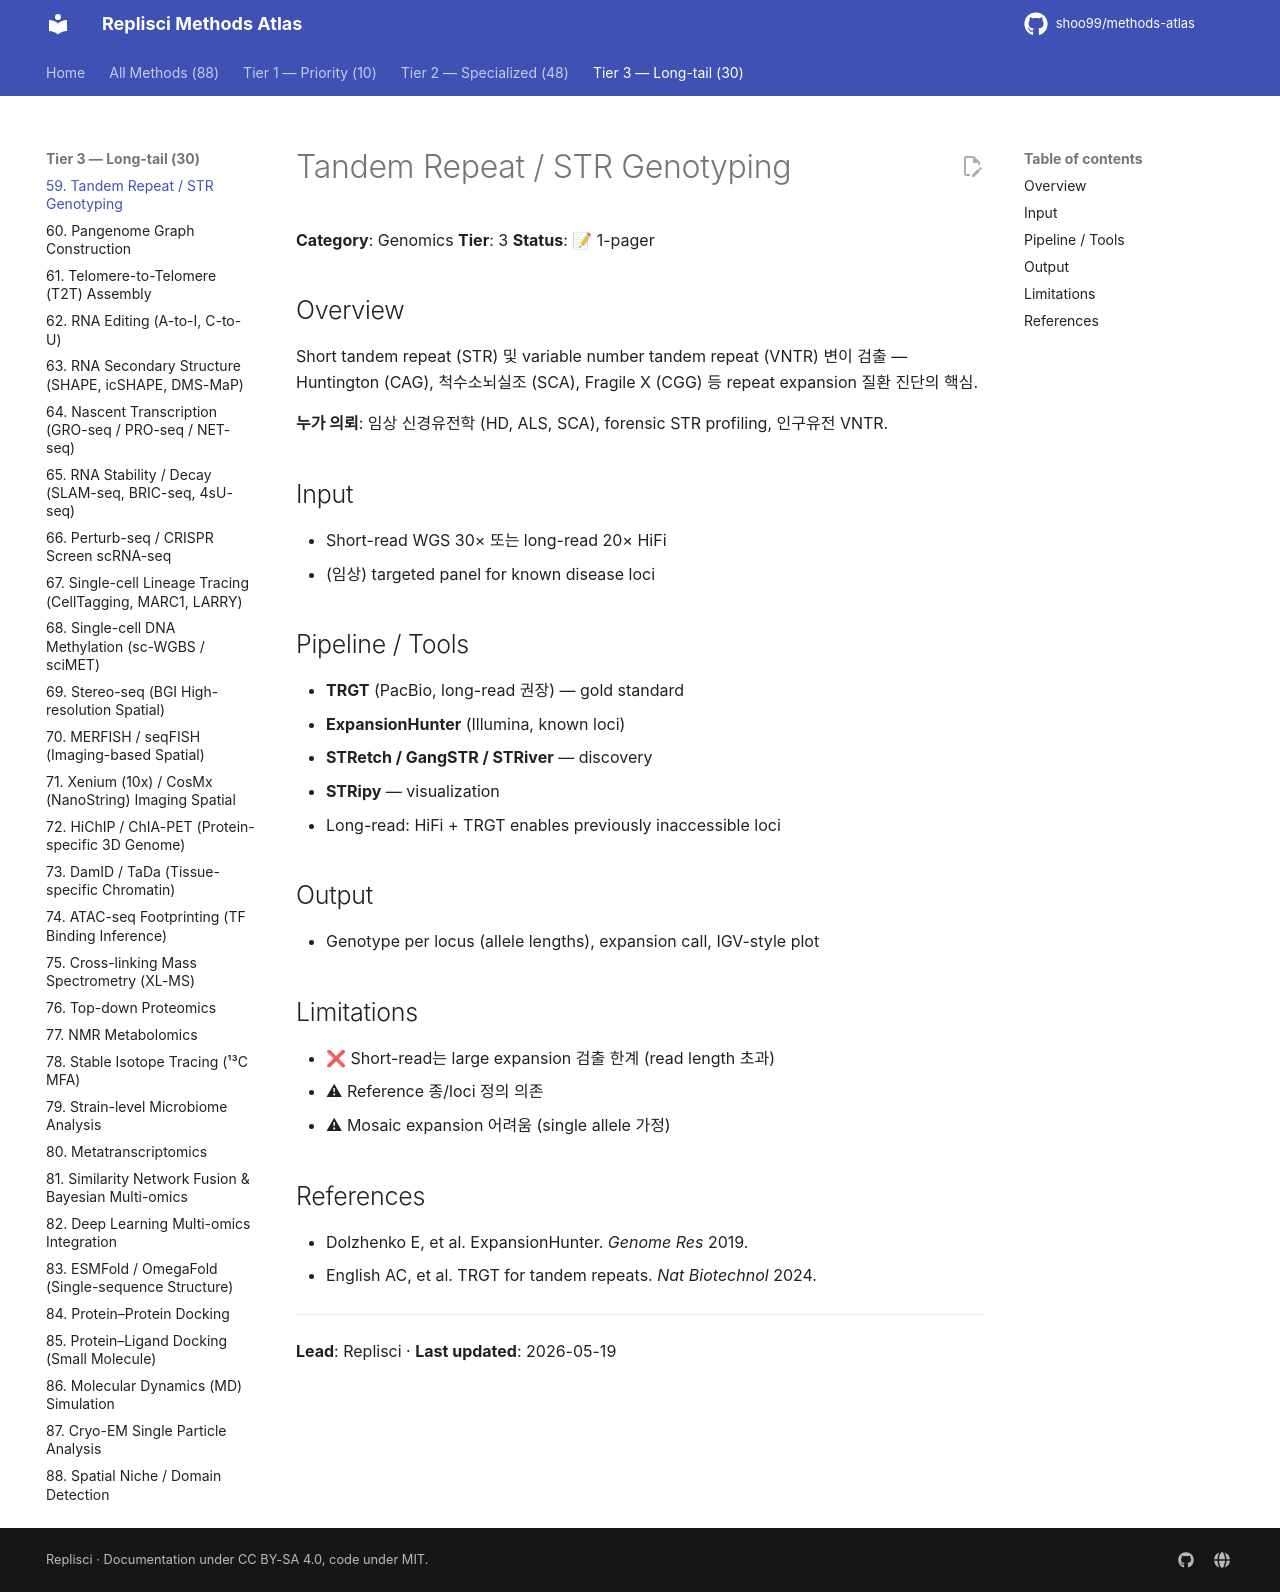

repository: shoo99/methods-atlas · page: methods/59-tandem-repeat-str/index.html · generator: mkdocs

# Tandem Repeat / STR Genotyping

**Category**: Genomics
**Tier**: 3
**Status**: 📝 1-pager

## Overview

Short tandem repeat (STR) 및 variable number tandem repeat (VNTR) 변이 검출 — Huntington (CAG), 척수소뇌실조 (SCA), Fragile X (CGG) 등 repeat expansion 질환 진단의 핵심.

**누가 의뢰**: 임상 신경유전학 (HD, ALS, SCA), forensic STR profiling, 인구유전 VNTR.

## Input

- Short-read WGS 30× 또는 long-read 20× HiFi
- (임상) targeted panel for known disease loci

## Pipeline / Tools

- **TRGT** (PacBio, long-read 권장) — gold standard
- **ExpansionHunter** (Illumina, known loci)
- **STRetch / GangSTR / STRiver** — discovery
- **STRipy** — visualization
- Long-read: HiFi + TRGT enables previously inaccessible loci

## Output

- Genotype per locus (allele lengths), expansion call, IGV-style plot

## Limitations

- ❌ Short-read는 large expansion 검출 한계 (read length 초과)
- ⚠ Reference 종/loci 정의 의존
- ⚠ Mosaic expansion 어려움 (single allele 가정)

## References

- Dolzhenko E, et al. ExpansionHunter. *Genome Res* 2019.
- English AC, et al. TRGT for tandem repeats. *Nat Biotechnol* 2024.

---

**Lead**: Replisci · **Last updated**: 2026-05-19
